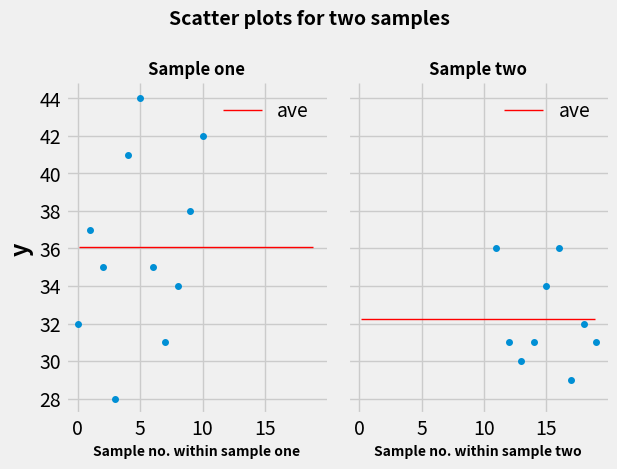

Write the Python code that produced this figure.
#! /usr/bin/env python3
"""
Create side-by-side scatter plots.
Add labels, titles to Figure, Axes.
Add lines for averages.
"""

from matplotlib.ticker import MultipleLocator
import matplotlib.pyplot as plt
import pandas as pd


def main():
    data = {
        'x': [1, 1, 1, 1, 1, 1, 1, 1, 1, 1, 1, 2, 2, 2, 2, 2, 2, 2, 2, 2],
        'y': [
            32, 37, 35, 28, 41, 44, 35, 31, 34, 38, 42, 36, 31, 30, 31, 34,
            36, 29, 32, 31
        ]
    }
    # apply style sheet
    # https://matplotlib.org/stable/gallery/style_sheets/\
    #    style_sheets_reference.html
    # print(plt.style.available)
    plt.style.use('fivethirtyeight')
    # plt.style.use('ggplot')
    # create DataFrames
    df = pd.DataFrame(data=data)
    sample_one = df[df['x'] == 1]
    sample_two = df[df['x'] == 2]
    # create Figure, Axes objects
    # https://matplotlib.org/stable/api/figure_api.html
    # class matplotlib.figure.Figure
    # https://matplotlib.org/stable/api/axes_api.html
    # class matplotlib.axes.Axes
    # pydoc matplotlib.pyplot.subplots
    fig, (ax1, ax2) = plt.subplots(nrows=1, ncols=2, sharex=True, sharey=True)
    # remove two spines
    for spine in 'right', 'top':
        ax1.spines[spine].set_visible(False)
        ax2.spines[spine].set_visible(False)
    # add Figure title
    fig.suptitle(
        t='Scatter plots for two samples', fontweight='bold', fontsize=14
    )
    # https://matplotlib.org/stable/api/_as_gen/matplotlib.axes.Axes.plot.html
    ax1.plot(sample_one['y'], marker='.', markersize=8, linestyle='None')
    # add Axes title
    ax1.set_title(label='Sample one', fontweight='bold', fontsize=12)
    # add y axis title
    ax1.set_ylabel(ylabel='y', fontweight='bold')
    # add x axis title
    ax1.set_xlabel(
        xlabel='Sample no. within sample one', fontweight='bold', fontsize=10
    )
    # add average line
    ax1.axhline(
        y=sample_one['y'].mean(), xmin=0.05, xmax=0.95, color='#ff0000',
        linestyle='-', linewidth=1, label='ave'
    )
    # set tick spacing, argument is int or float
    ax1.xaxis.set_major_locator(locator=MultipleLocator(base=5))
    ax1.yaxis.set_major_locator(locator=MultipleLocator(base=2))
    # to set the format of the tick labels, use set_major_formatter
    # add legend to ax1
    # ax1.legend(['one', 'ave'])
    ax1.legend(frameon=False, loc='best')
    ax2.plot(sample_two['y'], marker='.', markersize=8, linestyle='None')
    ax2.set_xlabel(
        xlabel='Sample no. within sample two', fontweight='bold', fontsize=10
    )
    ax2.set_title(label='Sample two', fontweight='bold', fontsize=12)
    # add average line
    ax2.axhline(
        y=sample_two['y'].mean(), xmin=0.05, xmax=0.95, color='#ff0000',
        linestyle='-', linewidth=1, label='ave'
    )
    # add legend to ax2
    ax2.legend(frameon=False, loc='best')
    # adjust the padding between and around subplots
    fig.tight_layout()
    # save image as file
    fig.savefig(fname="fig_ax_scatter_ex_04.svg", format="svg")


if __name__ == '__main__':
    main()
